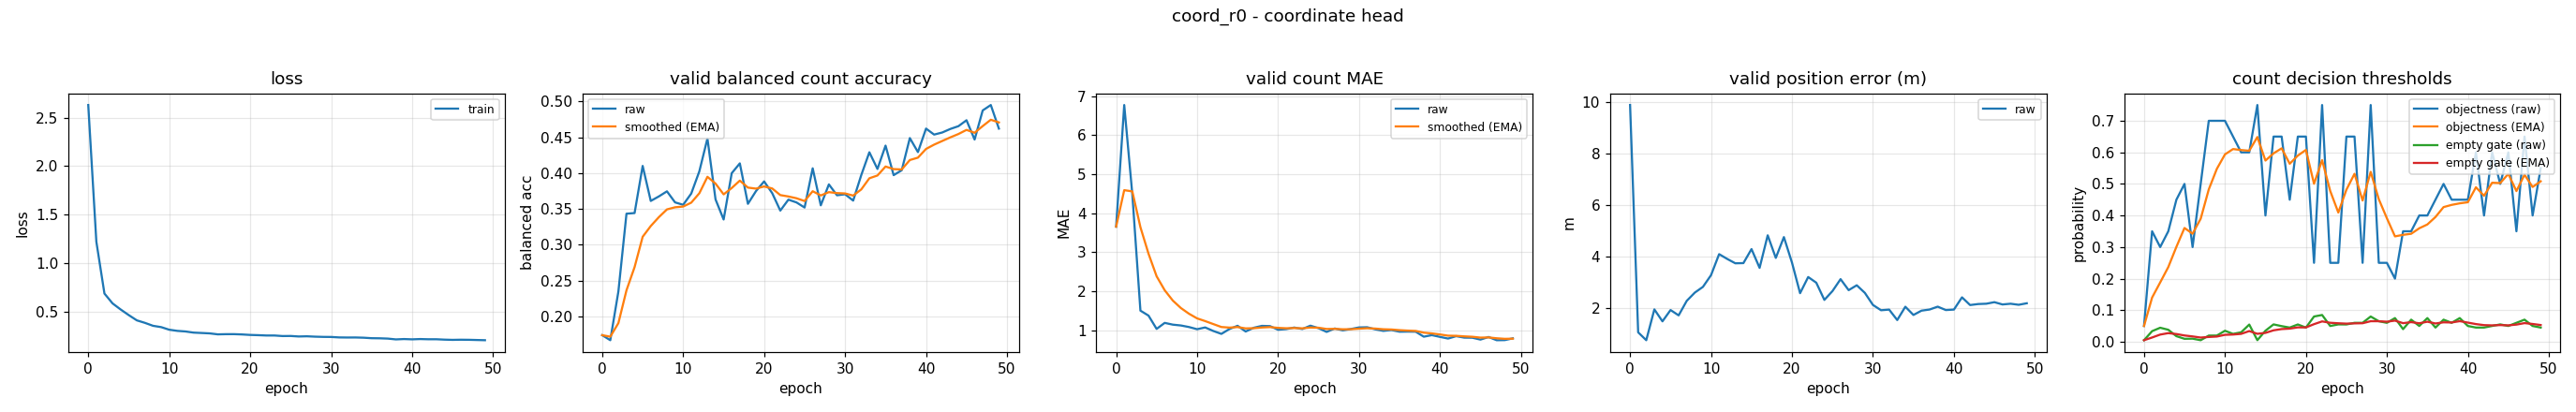

Values plotted in this chart, from the file beside it:
epoch, train_loss, valid_bal, valid_bal_smoothed, valid_mae, valid_mae_smoothed, valid_error_m, valid_threshold, valid_threshold_smoothed, valid_empty_threshold, valid_empty_threshold_smoothed
0, 2.629, 0.1737, 0.1737, 3.654, 3.654, 9.884, 0.05, 0.05, 0.004866, 0.004866
1, 1.223, 0.1667, 0.1716, 6.771, 4.589, 1.045, 0.35, 0.14, 0.03356, 0.01348
2, 0.6896, 0.2347, 0.1905, 4.484, 4.558, 0.7382, 0.3, 0.188, 0.04439, 0.02275
3, 0.5885, 0.3434, 0.2364, 1.503, 3.641, 1.937, 0.35, 0.2366, 0.03798, 0.02732
4, 0.5259, 0.3443, 0.2687, 1.375, 2.961, 1.472, 0.45, 0.3006, 0.0177, 0.02443
5, 0.4681, 0.4101, 0.3112, 1.035, 2.383, 1.911, 0.5, 0.3604, 0.009361, 0.01991
6, 0.414, 0.3612, 0.3262, 1.189, 2.025, 1.704, 0.3, 0.3423, 0.009754, 0.01686
7, 0.3882, 0.3675, 0.3386, 1.144, 1.761, 2.269, 0.5, 0.3896, 0.004908, 0.01328
8, 0.358, 0.3746, 0.3494, 1.122, 1.569, 2.59, 0.7, 0.4827, 0.01958, 0.01517
9, 0.3445, 0.3592, 0.3523, 1.082, 1.423, 2.812, 0.7, 0.5479, 0.01965, 0.01651
10, 0.3178, 0.3558, 0.3534, 1.027, 1.304, 3.268, 0.7, 0.5935, 0.03481, 0.022
11, 0.3059, 0.3715, 0.3588, 1.072, 1.234, 4.085, 0.65, 0.6105, 0.02496, 0.02289
12, 0.2998, 0.4026, 0.3719, 0.9814, 1.159, 3.899, 0.6, 0.6073, 0.02996, 0.02501
13, 0.288, 0.4485, 0.3949, 0.9069, 1.083, 3.729, 0.6, 0.6051, 0.05445, 0.03384
14, 0.2842, 0.3633, 0.3854, 1.032, 1.068, 3.737, 0.75, 0.6486, 0.004992, 0.02519
15, 0.2801, 0.3353, 0.3704, 1.114, 1.082, 4.282, 0.4, 0.574, 0.03494, 0.02811
16, 0.27, 0.4, 0.3792, 0.9681, 1.048, 3.551, 0.65, 0.5968, 0.05498, 0.03617
17, 0.2719, 0.4136, 0.3896, 1.064, 1.052, 4.818, 0.65, 0.6128, 0.04951, 0.04017
18, 0.2722, 0.3572, 0.3798, 1.112, 1.07, 3.939, 0.45, 0.5639, 0.04492, 0.0416
19, 0.269, 0.375, 0.3784, 1.106, 1.081, 4.749, 0.65, 0.5898, 0.05478, 0.04555
20, 0.2642, 0.3885, 0.3814, 1.013, 1.061, 3.756, 0.65, 0.6078, 0.04489, 0.04535
21, 0.2617, 0.3721, 0.3786, 1.029, 1.051, 2.567, 0.25, 0.5005, 0.07993, 0.05572
22, 0.2582, 0.3477, 0.3693, 1.069, 1.057, 3.195, 0.75, 0.5753, 0.0848, 0.06445
23, 0.2583, 0.363, 0.3674, 1.032, 1.049, 2.975, 0.25, 0.4777, 0.04996, 0.0601
24, 0.2526, 0.3591, 0.3649, 1.117, 1.07, 2.306, 0.25, 0.4094, 0.05491, 0.05854
25, 0.2534, 0.352, 0.3611, 1.053, 1.065, 2.649, 0.65, 0.4816, 0.05477, 0.05741
26, 0.2482, 0.4067, 0.3748, 0.9574, 1.032, 3.113, 0.65, 0.5321, 0.05994, 0.05817
27, 0.2502, 0.3551, 0.3688, 1.045, 1.036, 2.685, 0.25, 0.4475, 0.05994, 0.0587
28, 0.2463, 0.3843, 0.3735, 0.9973, 1.025, 2.874, 0.75, 0.5382, 0.07996, 0.06508
29, 0.244, 0.3691, 0.3722, 1.032, 1.027, 2.579, 0.25, 0.4518, 0.06498, 0.06505
30, 0.2432, 0.3705, 0.3717, 1.072, 1.04, 2.11, 0.25, 0.3912, 0.05995, 0.06352
31, 0.2385, 0.3617, 0.3687, 1.077, 1.051, 1.904, 0.2, 0.3339, 0.07495, 0.06695
32, 0.2375, 0.3973, 0.3773, 1.024, 1.043, 1.929, 0.35, 0.3387, 0.03998, 0.05886
33, 0.2379, 0.4292, 0.3928, 0.984, 1.025, 1.522, 0.35, 0.3421, 0.06996, 0.06219
34, 0.2356, 0.4059, 0.3967, 1.005, 1.019, 2.04, 0.4, 0.3595, 0.04999, 0.05853
35, 0.2305, 0.4385, 0.4093, 0.9628, 1.002, 1.72, 0.4, 0.3716, 0.07498, 0.06346
36, 0.2294, 0.3972, 0.4057, 0.9654, 0.9913, 1.888, 0.45, 0.3951, 0.04498, 0.05792
37, 0.2264, 0.4041, 0.4052, 0.9628, 0.9827, 1.932, 0.5, 0.4266, 0.06998, 0.06154
38, 0.2181, 0.449, 0.4183, 0.8351, 0.9385, 2.043, 0.45, 0.4336, 0.05998, 0.06107
39, 0.2217, 0.4294, 0.4217, 0.875, 0.9194, 1.911, 0.45, 0.4385, 0.07496, 0.06524
40, 0.2188, 0.4622, 0.4338, 0.8298, 0.8925, 1.93, 0.45, 0.442, 0.04998, 0.06066
41, 0.2217, 0.4539, 0.4398, 0.7872, 0.8609, 2.406, 0.6, 0.4894, 0.04499, 0.05596
42, 0.2195, 0.4568, 0.4449, 0.8484, 0.8572, 2.106, 0.4, 0.4626, 0.04499, 0.05267
43, 0.2196, 0.4617, 0.45, 0.8112, 0.8434, 2.145, 0.6, 0.5038, 0.04999, 0.05187
44, 0.2156, 0.4656, 0.4547, 0.8085, 0.8329, 2.157, 0.5, 0.5027, 0.05499, 0.0528
45, 0.2133, 0.4739, 0.4604, 0.7606, 0.8112, 2.217, 0.6, 0.5319, 0.04999, 0.05196
46, 0.2149, 0.447, 0.4564, 0.8271, 0.816, 2.129, 0.35, 0.4773, 0.05999, 0.05437
47, 0.214, 0.4876, 0.4657, 0.7447, 0.7946, 2.157, 0.65, 0.5291, 0.06999, 0.05906
48, 0.2119, 0.4952, 0.4746, 0.7473, 0.7804, 2.116, 0.4, 0.4904, 0.04999, 0.05633
49, 0.2098, 0.4622, 0.4709, 0.7926, 0.7841, 2.175, 0.55, 0.5083, 0.045, 0.05293
